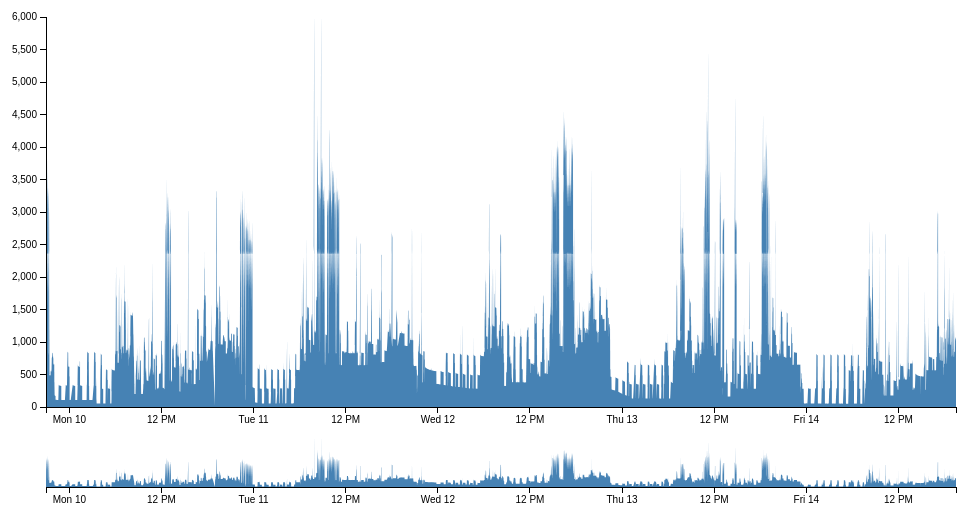
D3 v3 page, settled after 360 driven frames (6 s of simulated time); the page loaded 1 data file(s).



var margin = {top: 10, right: 10, bottom: 100, left: 40},
    margin2 = {top: 430, right: 10, bottom: 20, left: 40},
    width = 960 - margin.left - margin.right,
    height = 500 - margin.top - margin.bottom,
    height2 = 500 - margin2.top - margin2.bottom;

var parseDate = d3.time.format("%d-%b-%Y %H:%M:%S").parse;

var x = d3.time.scale().range([0, width]),
    x2 = d3.time.scale().range([0, width]),
    y = d3.scale.linear().range([height, 0]),
    y2 = d3.scale.linear().range([height2, 0]);

var xAxis = d3.svg.axis().scale(x).orient("bottom"),
    xAxis2 = d3.svg.axis().scale(x2).orient("bottom"),
    yAxis = d3.svg.axis().scale(y).orient("left");

var brush = d3.svg.brush()
    .x(x2)
    .on("brush", brushed);

var area = d3.svg.area()
    .interpolate("monotone")
    .x(function(d) { return x(d.date); })
    .y0(height)
    .y1(function(d) { return y(d.price); });

var area2 = d3.svg.area()
    .interpolate("monotone")
    .x(function(d) { return x2(d.date); })
    .y0(height2)
    .y1(function(d) { return y2(d.price); });

var svg = d3.select("body").append("svg")
    .attr("width", width + margin.left + margin.right)
    .attr("height", height + margin.top + margin.bottom);

svg.append("defs").append("clipPath")
    .attr("id", "clip")
  .append("rect")
    .attr("width", width)
    .attr("height", height);

var focus = svg.append("g")
    .attr("class", "focus")
    .attr("transform", "translate(" + margin.left + "," + margin.top + ")");

var context = svg.append("g")
    .attr("class", "context")
    .attr("transform", "translate(" + margin2.left + "," + margin2.top + ")");

d3.csv("Meter_1.csv", type, function(error, data) {
  x.domain(d3.extent(data.map(function(d) { return d.date; })));
  y.domain([0, d3.max(data.map(function(d) { return d.price; }))]);
  x2.domain(x.domain());
  y2.domain(y.domain());

  focus.append("path")
      .datum(data)
      .attr("class", "area")
      .attr("d", area);

  focus.append("g")
      .attr("class", "x axis")
      .attr("transform", "translate(0," + height + ")")
      .call(xAxis);

  focus.append("g")
      .attr("class", "y axis")
      .call(yAxis);

  context.append("path")
      .datum(data)
      .attr("class", "area")
      .attr("d", area2);

  context.append("g")
      .attr("class", "x axis")
      .attr("transform", "translate(0," + height2 + ")")
      .call(xAxis2);

  context.append("g")
      .attr("class", "x brush")
      .call(brush)
    .selectAll("rect")
      .attr("y", -6)
      .attr("height", height2 + 7);
});

function brushed() {
  x.domain(brush.empty() ? x2.domain() : brush.extent());
  focus.select(".area").attr("d", area);
  focus.select(".x.axis").call(xAxis);
}

function type(d) {
  d.date = parseDate(d.date);
  d.price = +d.price;
  return d;
}



### data: Meter_1.csv
date, price
09-Feb-2014 20:57:34, 3397
09-Feb-2014 20:58:04, 842
09-Feb-2014 20:58:34, 3479
09-Feb-2014 20:59:04, 842
09-Feb-2014 20:59:41, 3631
09-Feb-2014 21:00:04, 842
09-Feb-2014 21:00:34, 841
09-Feb-2014 21:00:37, 2614
09-Feb-2014 21:01:04, 3321
09-Feb-2014 21:01:34, 841
09-Feb-2014 21:02:04, 3325
09-Feb-2014 21:02:10, 841
09-Feb-2014 21:02:34, 840
09-Feb-2014 21:03:04, 3330
09-Feb-2014 21:03:34, 841
09-Feb-2014 21:03:44, 840
09-Feb-2014 21:04:04, 3345
09-Feb-2014 21:04:34, 841
09-Feb-2014 21:05:07, 3350
09-Feb-2014 21:05:35, 841
09-Feb-2014 21:06:04, 3376
09-Feb-2014 21:06:34, 953
09-Feb-2014 21:07:04, 3527
09-Feb-2014 21:07:34, 953
09-Feb-2014 21:08:04, 3619
09-Feb-2014 21:08:34, 1026
09-Feb-2014 21:09:04, 3827
09-Feb-2014 21:09:34, 1028
09-Feb-2014 21:10:04, 1027
09-Feb-2014 21:10:34, 2711
09-Feb-2014 21:11:04, 844
09-Feb-2014 21:11:34, 3354
09-Feb-2014 21:12:04, 848
09-Feb-2014 21:12:34, 3368
09-Feb-2014 21:13:04, 846
09-Feb-2014 21:13:34, 3377
09-Feb-2014 21:14:04, 843
09-Feb-2014 21:14:34, 1892
09-Feb-2014 21:15:04, 844
09-Feb-2014 21:15:34, 792
09-Feb-2014 21:16:04, 3291
09-Feb-2014 21:16:34, 791
09-Feb-2014 21:17:04, 3293
09-Feb-2014 21:17:34, 790
09-Feb-2014 21:18:04, 3321
09-Feb-2014 21:18:34, 790
09-Feb-2014 21:19:04, 3368
09-Feb-2014 21:19:34, 788
09-Feb-2014 21:20:34, 829
09-Feb-2014 21:21:04, 831
09-Feb-2014 21:21:34, 625
09-Feb-2014 21:22:04, 485
09-Feb-2014 21:23:34, 509
09-Feb-2014 21:24:04, 3011
09-Feb-2014 21:24:34, 1178
09-Feb-2014 21:25:04, 509
09-Feb-2014 21:25:38, 549
09-Feb-2014 21:26:04, 485
09-Feb-2014 21:27:04, 486
09-Feb-2014 21:27:34, 489
... 9,008 more rows